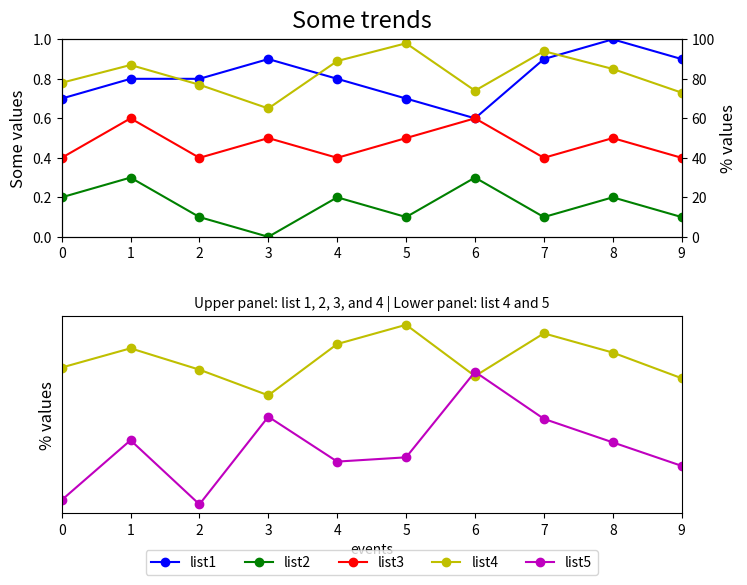

Write Python code to recreate this figure.

import matplotlib.pyplot as plt

event_index=['event 1','event 2','event 3','event 4','event 5','event 6','event 7','event 8','event 9','event 10']
list1 = [0.7,0.8,0.8,0.9,0.8,0.7,0.6,0.9,1.0,0.9]
list2 = [0.2,0.3,0.1,0.0,0.2,0.1,0.3,0.1,0.2,0.1]
list3 = [0.4,0.6,0.4,0.5,0.4,0.5,0.6,0.4,0.5,0.4]
list4 = [78,87,77,65,89,98,74,94,85,73]
list5 = [16,44,14,55,34,36,76,54,43,32]

fig = plt.figure(figsize=(8, 6)) # Specify a figure size
ax1 = fig.add_subplot(211) # First subplot: list 1,2,3 and 4
ax2 = ax1.twinx() # Creates a twin y-axis for plotting list 4
line1 = ax1.plot(list1, 'bo-', label='list1')
line2 = ax1.plot(list2, 'go-', label='list2')
line3 = ax1.plot(list3, 'ro-', label='list3')
line4 = ax2.plot(list4, 'yo-', label='list4')
ax1.set_ylim(0, 1)
ax1.set_ylabel('Some values', fontsize=12)
ax2.set_ylabel('% values', fontsize=12)
ax2.set_ylim(0, 100)

ax3 = fig.add_subplot(212) # Second subplot: list 4 and 5
ax3.set_ylabel('% values', fontsize=12)
# Plotting list4 and list5
ax3.plot(list4, 'yo-', label='list4')
line5 = ax3.plot(list5, 'mo-', label='list5')
ax3.set_xlabel('events')

# Adjusting legend
lines = line1 + line2 + line3 + line4 + line5
labels = [l.get_label() for l in lines]
ax3.legend(lines, labels, loc='upper center', bbox_to_anchor=(0.5, -0.15), ncol=5)

# Titles
title_string = 'Some trends'
subtitle_string = 'Upper panel: list 1, 2, 3, and 4 | Lower panel: list 4 and 5'
plt.suptitle(title_string, y=0.95, fontsize=17)
plt.title(subtitle_string, fontsize=10)

# Adjust layout
plt.subplots_adjust(hspace=0.4, top=0.9) # Adjust space between plots and ensure title fits

# Hide y-axis ticks on the second subplot
ax3.yaxis.set_ticks([])

# Set x-limits to cover all events
ax1.set_xlim(0, len(event_index) - 1)
ax3.set_xlim(0, len(event_index) - 1)

plt.show()
